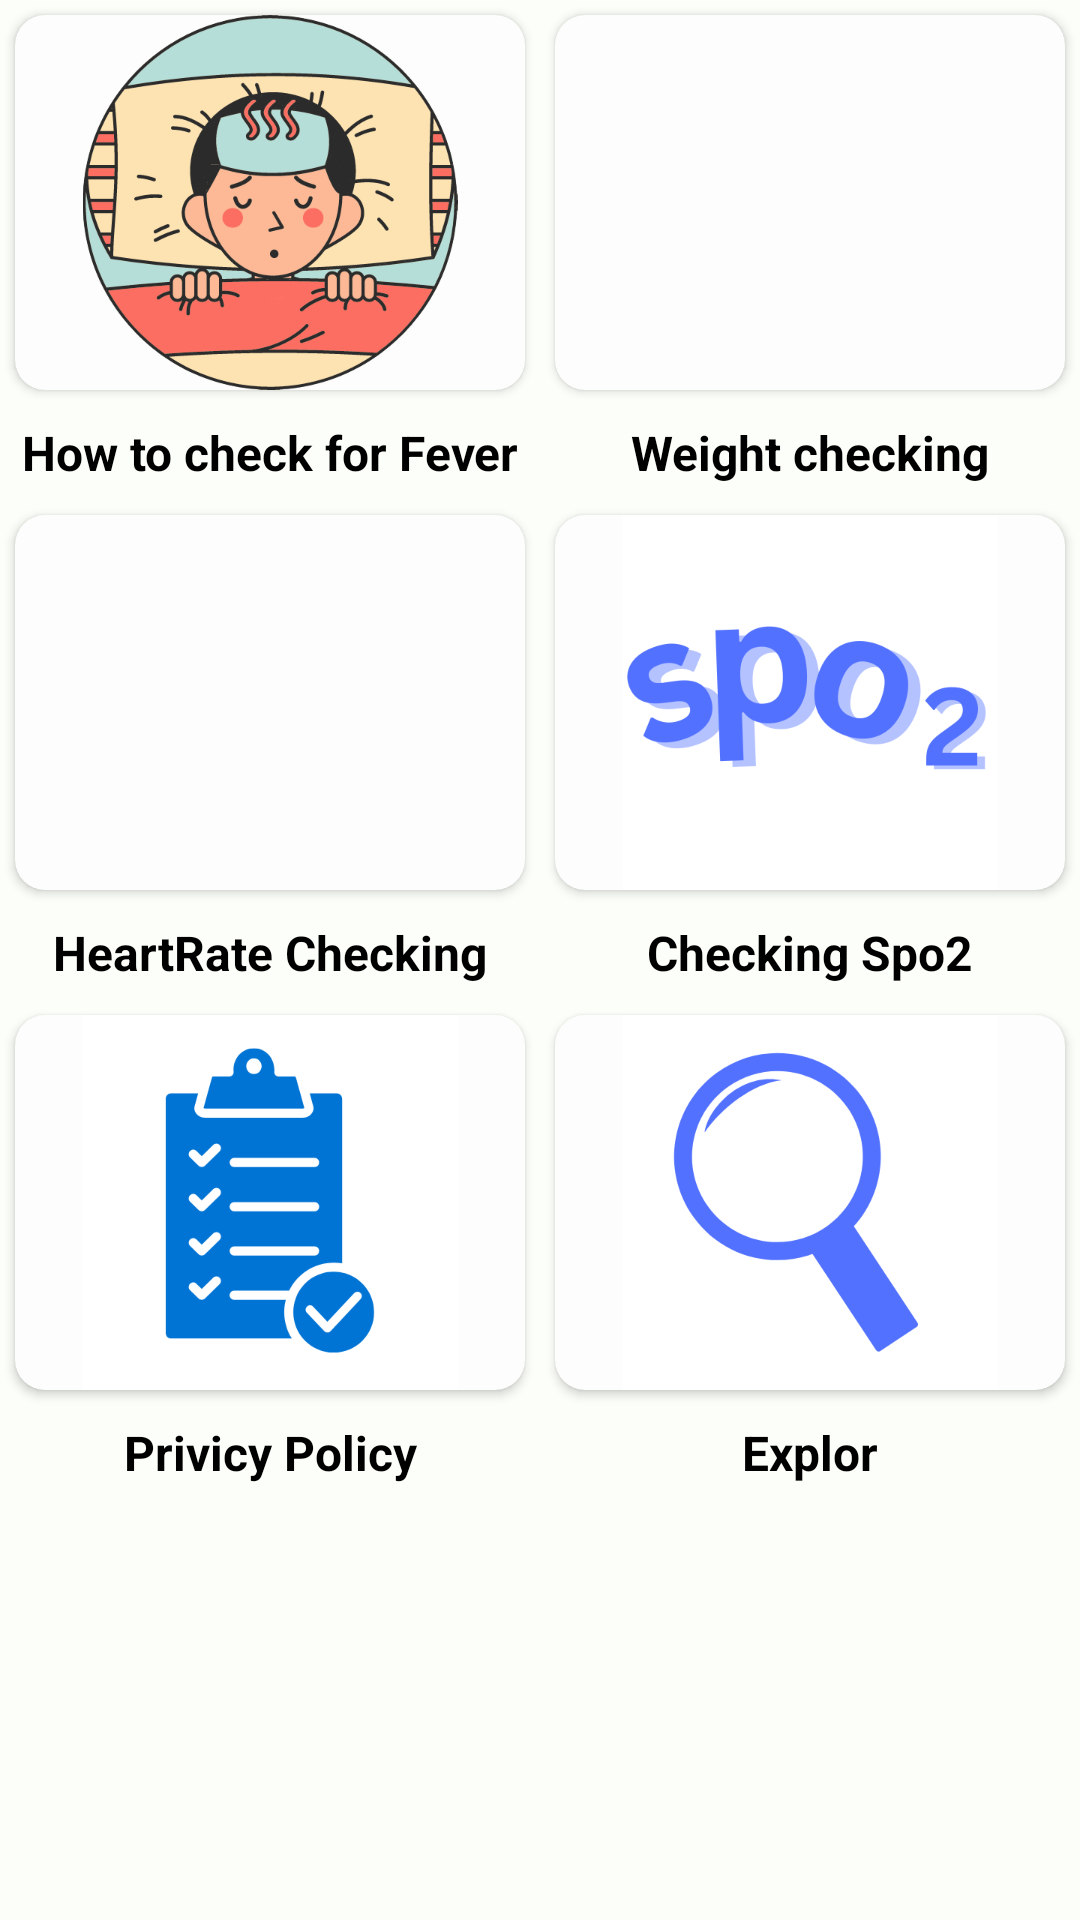

Produce the Android XML layout that renders to this screen, including the resource entries it uses.
<!-- AndroidManifest.xml: application theme Theme.FeverChecker -->
<!-- res/layout/activity_main.xml -->
<?xml version="1.0" encoding="utf-8"?>
<ScrollView
    xmlns:android="http://schemas.android.com/apk/res/android"
    xmlns:app="http://schemas.android.com/apk/res-auto"
    xmlns:tools="http://schemas.android.com/tools"
    android:layout_width="match_parent"
    android:layout_height="match_parent"
    android:orientation="vertical"
    android:background="@color/bgWhite_bgBlack"
    android:layout_marginTop="15sp"
    tools:context=".MainActivity">

    <androidx.constraintlayout.widget.ConstraintLayout
        android:layout_width="match_parent"
        android:layout_height="wrap_content">

    <LinearLayout
        android:id="@+id/crdlayout1"
        android:layout_width="match_parent"
        android:layout_height="wrap_content"
        android:orientation="horizontal"
        android:weightSum="2"
        app:layout_constraintEnd_toEndOf="parent"
        app:layout_constraintStart_toStartOf="parent"
        app:layout_constraintTop_toTopOf="parent">

        <androidx.cardview.widget.CardView
            android:id="@+id/Fever"
            android:layout_width="0sp"
            android:layout_height="125sp"
            app:cardBackgroundColor="@color/crdbgcolor"
            android:layout_margin="5sp"
            android:layout_weight="1"
            android:elevation="10sp"
            app:cardCornerRadius="10sp">

            <ImageView
                android:layout_width="match_parent"
                android:layout_height="wrap_content"
                android:src="@drawable/fever"
                android:contentDescription="@string/feverimage" />

        </androidx.cardview.widget.CardView>

        <androidx.cardview.widget.CardView
            android:id="@+id/Weight"
            android:layout_width="0sp"
            android:layout_height="125sp"
            app:cardBackgroundColor="@color/crdbgcolor"
            android:layout_margin="5sp"
            android:layout_weight="1"
            android:elevation="10sp"
            app:cardCornerRadius="10sp">
            <LinearLayout
                android:layout_width="match_parent"
                android:layout_height="wrap_content"
                android:orientation="vertical">
                <ImageView
                    android:layout_width="match_parent"
                    android:layout_height="wrap_content"
                    android:src="@drawable/weight"
                    android:contentDescription="@string/weightchackimage" />

            </LinearLayout>

        </androidx.cardview.widget.CardView>

    </LinearLayout>

    <LinearLayout
        android:id="@+id/lblLayout1"
        android:layout_width="match_parent"
        android:layout_height="wrap_content"
        app:layout_constraintEnd_toEndOf="parent"
        app:layout_constraintStart_toStartOf="parent"
        app:layout_constraintTop_toBottomOf="@+id/crdlayout1"
        android:weightSum="2">

        <TextView
            android:layout_width="0sp"
            android:layout_height="wrap_content"
            android:layout_weight="1"
            android:textColor="@color/black_white"
            android:textAlignment="center"
            android:layout_marginTop="5sp"
            android:text="@string/how_to_check_for_fever"
            android:textSize="16sp"
            android:textStyle="bold" />

        <TextView
            android:layout_width="0sp"
            android:layout_height="wrap_content"
            android:layout_weight="1"
            android:textColor="@color/black_white"
            android:textAlignment="center"
            android:layout_marginTop="5sp"
            android:text="@string/weight_checking"
            android:textSize="16sp"
            android:textStyle="bold" />

    </LinearLayout>

    <LinearLayout
        android:id="@+id/crdlayout2"
        android:layout_width="match_parent"
        android:layout_height="wrap_content"
        app:cardBackgroundColor="@color/crdbgcolor"
        android:orientation="horizontal"
        android:layout_marginTop="5sp"
        android:weightSum="2"
        app:layout_constraintEnd_toEndOf="parent"
        app:layout_constraintStart_toStartOf="parent"
        app:layout_constraintTop_toBottomOf="@id/lblLayout1">

        <androidx.cardview.widget.CardView
            android:id="@+id/HeartRate"
            android:layout_width="0sp"
            android:layout_height="125sp"
            app:cardBackgroundColor="@color/crdbgcolor"
            android:layout_margin="5sp"
            android:layout_weight="1"
            android:elevation="10sp"
            app:cardCornerRadius="10sp">

            <ImageView
                android:layout_width="match_parent"
                android:layout_height="wrap_content"
                android:src="@drawable/heartrate"
                android:contentDescription="@string/heartimage" />

        </androidx.cardview.widget.CardView>

        <androidx.cardview.widget.CardView
            android:id="@+id/spo2"
            android:layout_width="0sp"
            android:layout_height="125sp"
            app:cardBackgroundColor="@color/crdbgcolor"
            android:layout_margin="5sp"
            android:layout_weight="1"
            android:elevation="10sp"
            app:cardCornerRadius="10sp">

            <ImageView
                android:layout_width="match_parent"
                android:layout_height="wrap_content"
                android:src="@drawable/oxygen"
                android:contentDescription="@string/spo2_image" />

        </androidx.cardview.widget.CardView>

    </LinearLayout>

    <LinearLayout
        android:id="@+id/lblLayout2"
        android:layout_width="match_parent"
        android:layout_height="wrap_content"
        app:layout_constraintEnd_toEndOf="parent"
        app:layout_constraintStart_toStartOf="parent"
        app:layout_constraintTop_toBottomOf="@+id/crdlayout2"
        android:weightSum="2">

        <TextView
            android:layout_width="0sp"
            android:layout_height="wrap_content"
            android:layout_weight="1"
            android:textColor="@color/black_white"
            android:textAlignment="center"
            android:layout_marginTop="5sp"
            android:text="@string/heartrate_checking"
            android:textSize="16sp"
            android:textStyle="bold" />

        <TextView
            android:layout_width="0sp"
            android:layout_height="wrap_content"
            android:layout_weight="1"
            android:textColor="@color/black_white"
            android:textAlignment="center"
            android:layout_marginTop="5sp"
            android:text="@string/checking_spo2"
            android:textSize="16sp"
            android:textStyle="bold" />

    </LinearLayout>


    <LinearLayout
        android:id="@+id/crdlayout3"
        android:layout_width="match_parent"
        android:layout_height="wrap_content"
        android:orientation="horizontal"
        android:layout_marginTop="5sp"
        android:weightSum="2"
        app:layout_constraintEnd_toEndOf="parent"
        app:layout_constraintStart_toStartOf="parent"
        app:layout_constraintTop_toBottomOf="@id/lblLayout2">

        <androidx.cardview.widget.CardView
            android:id="@+id/PrivicePolicy"
            android:layout_width="0sp"
            android:layout_height="125sp"
            app:cardBackgroundColor="@color/crdbgcolor"
            android:layout_margin="5sp"
            android:layout_weight="1"
            android:elevation="10sp"
            app:cardCornerRadius="10sp">

            <ImageView
                android:layout_width="match_parent"
                android:layout_height="wrap_content"
                android:src="@drawable/privicypolicy"
                android:contentDescription="@string/privicy_plolicy_image" />

        </androidx.cardview.widget.CardView>

        <androidx.cardview.widget.CardView
            android:id="@+id/Explore"
            android:layout_width="0sp"
            android:layout_height="125sp"
            app:cardBackgroundColor="@color/crdbgcolor"
            android:layout_margin="5sp"
            android:layout_weight="1"
            android:elevation="10sp"
            app:cardCornerRadius="10sp">

            <ImageView
                android:layout_width="match_parent"
                android:layout_height="wrap_content"
                android:src="@drawable/explore"
                android:contentDescription="@string/explor_image" />

        </androidx.cardview.widget.CardView>

    </LinearLayout>

    <LinearLayout
        android:layout_width="match_parent"
        android:layout_height="wrap_content"
        app:layout_constraintEnd_toEndOf="parent"
        app:layout_constraintStart_toStartOf="parent"
        app:layout_constraintTop_toBottomOf="@+id/crdlayout3"
        android:weightSum="2">

        <TextView
            android:layout_width="0sp"
            android:layout_height="wrap_content"
            android:layout_weight="1"
            android:textColor="@color/black_white"
            android:textAlignment="center"
            android:layout_marginTop="5sp"
            android:text="@string/privicy_policy"
            android:textSize="16sp"
            android:textStyle="bold" />

        <TextView
            android:layout_width="0sp"
            android:layout_height="wrap_content"
            android:layout_weight="1"
            android:textColor="@color/black_white"
            android:textAlignment="center"
            android:layout_marginTop="5sp"
            android:text="@string/explor"
            android:textSize="16sp"
            android:textStyle="bold" />

    </LinearLayout>

    </androidx.constraintlayout.widget.ConstraintLayout>
</ScrollView>
<!-- resources referenced by this layout -->
<resources>
  <color name="bgWhite_bgBlack">#fcfff9</color>
  <color name="black_white">#FF000000</color>
  <color name="crdbgcolor">#fcfdfc</color>
  <!-- drawable explore: png bitmap (drawable, 15031 bytes) -->
  <!-- drawable fever: png bitmap (drawable, 58398 bytes) -->
  <!-- drawable oxygen: png bitmap (drawable, 20389 bytes) -->
  <!-- drawable privicypolicy: png bitmap (drawable-v24, 16261 bytes) -->
  <string name="checking_spo2">Checking Spo2</string>
  <string name="explor">Explor</string>
  <string name="explor_image">Explor image</string>
  <string name="feverimage">FeverImage</string>
  <string name="heartimage">heartImage</string>
  <string name="heartrate_checking">HeartRate Checking</string>
  <string name="how_to_check_for_fever">How to check for Fever</string>
  <string name="privicy_plolicy_image">Privicy plolicy Image</string>
  <string name="privicy_policy">Privicy Policy</string>
  <string name="spo2_image">spo2 image</string>
  <string name="weight_checking">Weight checking</string>
  <string name="weightchackimage">WeightChackImage</string>
  <style name="Theme.FeverChecker" parent="Theme.MaterialComponents.DayNight.NoActionBar">
          
          <item name="colorPrimary">@color/purple_500</item>
          <item name="colorPrimaryVariant">@color/purple_700</item>
          <item name="colorOnPrimary">@color/white</item>
          
          <item name="colorSecondary">@color/teal_200</item>
          <item name="colorSecondaryVariant">@color/teal_700</item>
          <item name="colorOnSecondary">@color/black</item>
          
          <item name="android:statusBarColor">?attr/colorPrimaryVariant</item>
          
      </style>
  <color name="purple_500">#FF6200EE</color>
  <color name="purple_700">#FF3700B3</color>
  <color name="white">#FFFFFFFF</color>
  <color name="teal_200">#FF03DAC5</color>
  <color name="teal_700">#FF018786</color>
  <color name="black">#FF000000</color>
</resources>
